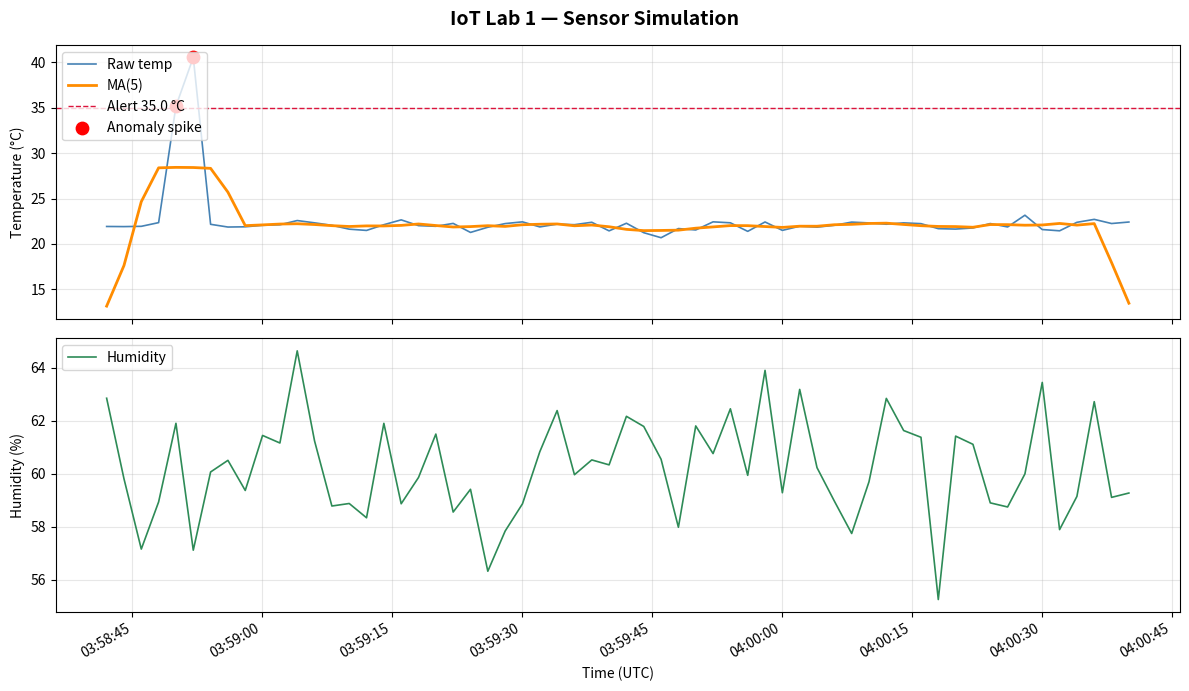

Generate this figure with matplotlib:
"""
Lab 1 — Part 4: Visualise Sensor Data
Generates a synthetic time-series, applies a moving-average filter,
highlights anomaly spikes in red, and saves the plot to a PNG file.

Run this script standalone — no MQTT broker needed.
"""

import random
import datetime
import numpy as np
import matplotlib
matplotlib.use("Agg")          # headless-safe; removes plt.show() dependency
import matplotlib.pyplot as plt
import matplotlib.dates as mdates

# ── Reproducibility ─────────────────────────────────────────────
random.seed(42)
np.random.seed(42)

# ── Simulate 60 readings (2-second intervals = 2 minutes of data) ──
N           = 60
ANOMALY_P   = 0.05
THRESHOLD   = 35.0
WINDOW      = 5       # moving-average window
OUTPUT_FILE = "sensor_plot.png"

timestamps = [datetime.datetime.utcnow() + datetime.timedelta(seconds=2 * i) for i in range(N)]
temps      = [22.0 + random.gauss(0, 0.5) for _ in range(N)]
hums       = [60.0 + random.gauss(0, 2)   for _ in range(N)]

# Inject anomalies
anomaly_idx = []
for i in range(N):
    if random.random() < ANOMALY_P:
        temps[i] += random.uniform(10, 20)
        anomaly_idx.append(i)

temps_arr = np.array(temps)
hums_arr  = np.array(hums)

# Moving-average smoothing
smoothed = np.convolve(temps_arr, np.ones(WINDOW) / WINDOW, mode="same")

# ── Rolling 5-minute statistics ──────────────────────────────────
print("=== 5-reading rolling statistics ===")
for i in range(0, N, 5):
    chunk = temps_arr[i : i + 5]
    print(f"  readings {i+1:02d}-{i+5:02d}: "
          f"mean={chunk.mean():.2f} °C  "
          f"max={chunk.max():.2f} °C  "
          f"min={chunk.min():.2f} °C")

# Threshold alerts
alerts = [(i, temps_arr[i]) for i in range(N) if temps_arr[i] > THRESHOLD]
if alerts:
    print(f"\n=== ALERTS (temp > {THRESHOLD} °C) ===")
    for idx, val in alerts:
        print(f"  reading {idx+1:02d}  @ {timestamps[idx].strftime('%H:%M:%S')}  temp={val:.2f} °C")
else:
    print("\nNo alerts this run (anomalies below threshold).")

# ── Plot ─────────────────────────────────────────────────────────
fig, (ax1, ax2) = plt.subplots(2, 1, figsize=(12, 7), sharex=True)
fig.suptitle("IoT Lab 1 — Sensor Simulation", fontsize=14, fontweight="bold")

# Temperature
ax1.plot(timestamps, temps_arr, color="steelblue",   lw=1.2, label="Raw temp")
ax1.plot(timestamps, smoothed,   color="darkorange",  lw=2,   label=f"MA({WINDOW})")
ax1.axhline(THRESHOLD, color="crimson", lw=1, ls="--", label=f"Alert {THRESHOLD} °C")
if anomaly_idx:
    ax1.scatter(
        [timestamps[i] for i in anomaly_idx],
        [temps_arr[i]  for i in anomaly_idx],
        color="red", zorder=5, s=80, label="Anomaly spike",
    )
ax1.set_ylabel("Temperature (°C)")
ax1.legend(loc="upper left")
ax1.grid(True, alpha=0.3)

# Humidity
ax2.plot(timestamps, hums_arr, color="seagreen", lw=1.2, label="Humidity")
ax2.set_ylabel("Humidity (%)")
ax2.set_xlabel("Time (UTC)")
ax2.legend(loc="upper left")
ax2.grid(True, alpha=0.3)
ax2.xaxis.set_major_formatter(mdates.DateFormatter("%H:%M:%S"))
fig.autofmt_xdate()

plt.tight_layout()
plt.savefig(OUTPUT_FILE, dpi=120)
print(f"\nPlot saved to '{OUTPUT_FILE}'")
